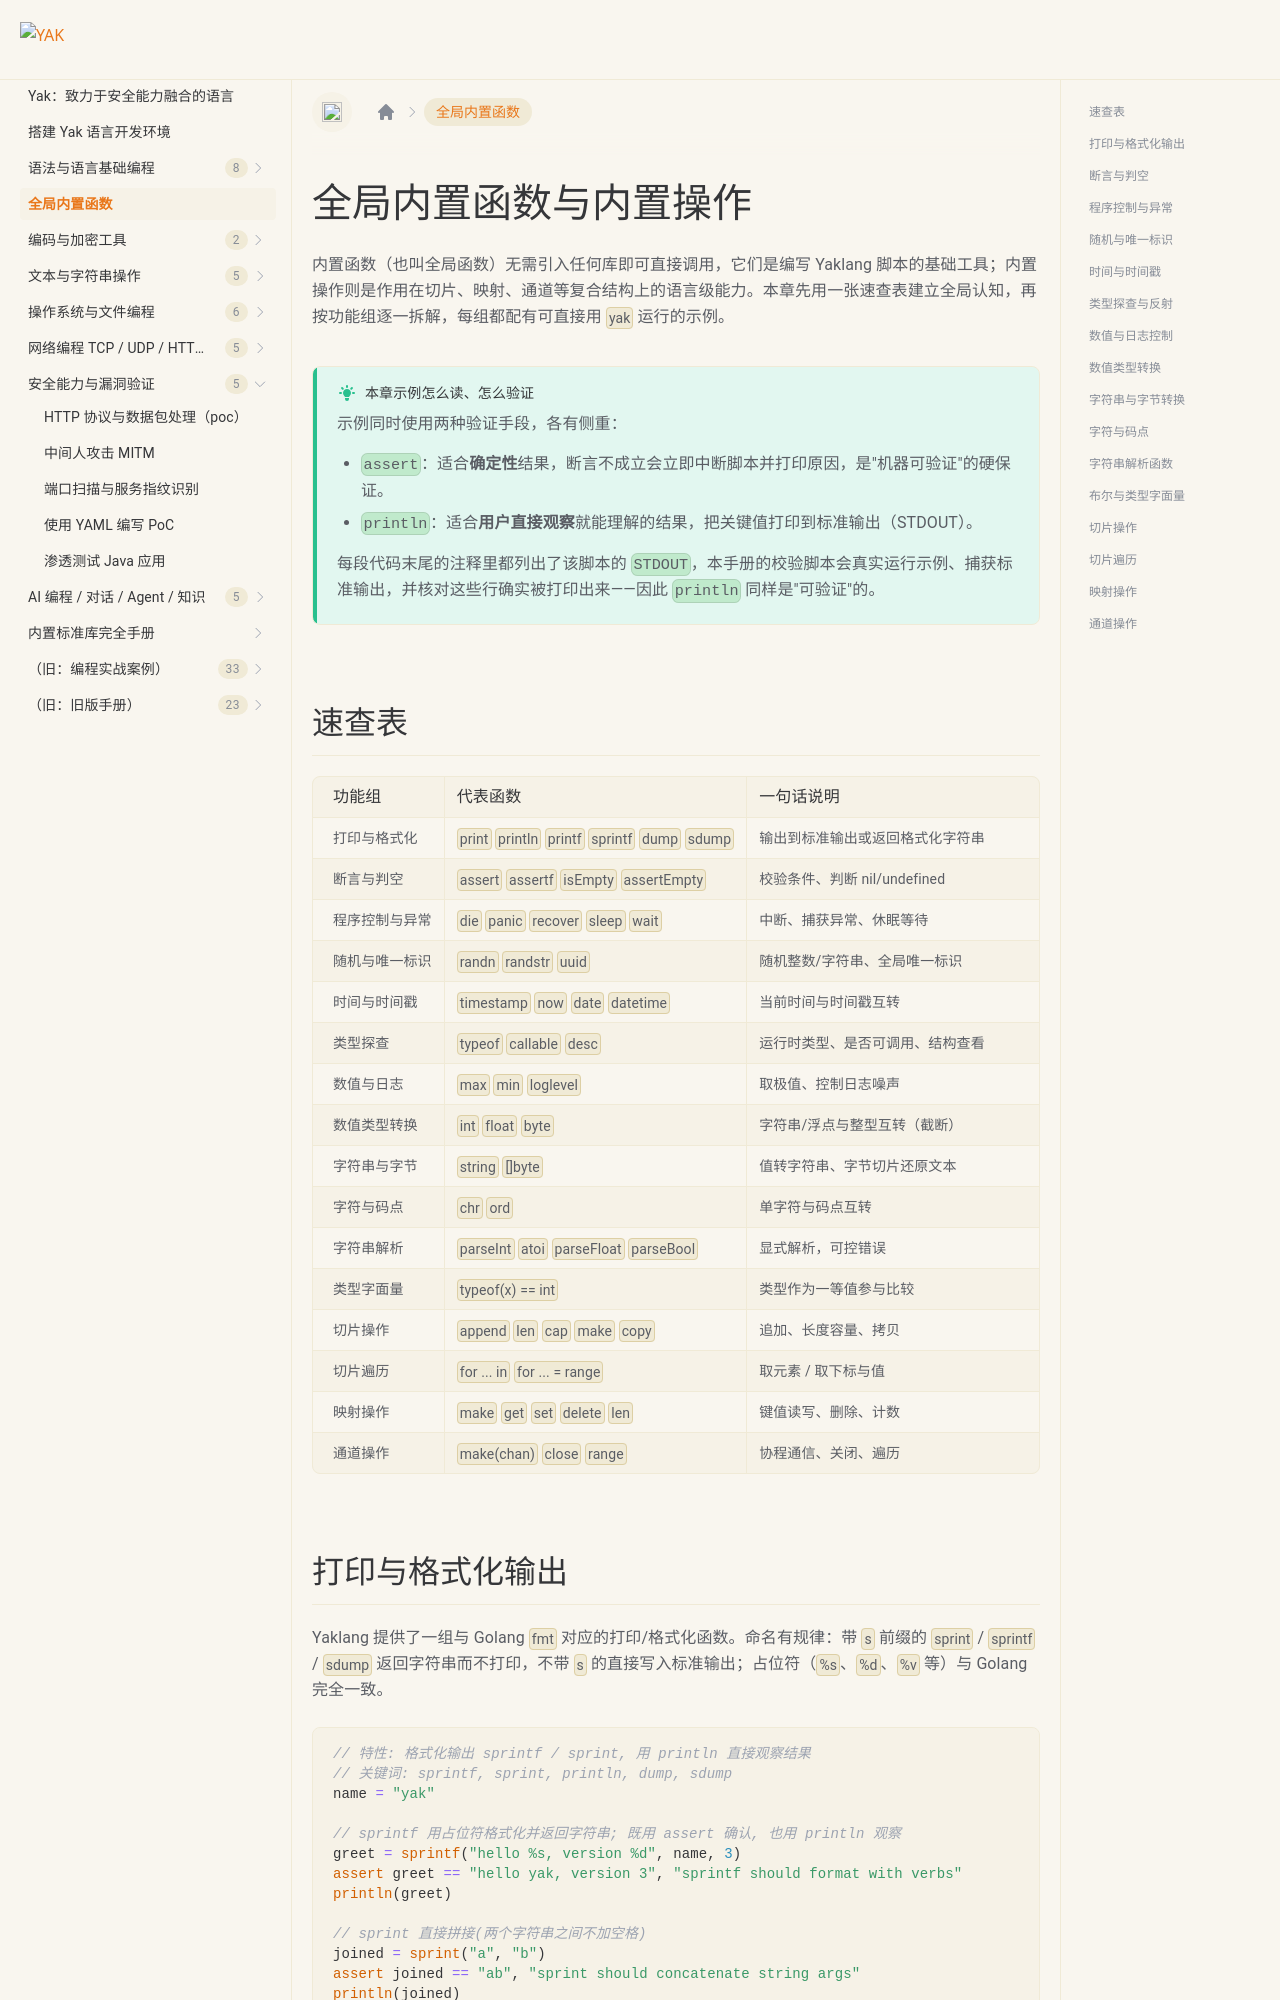

repository: yaklang/yaklang.github.io · page: docs/builtin-global-functions/index.html · generator: docusaurus

---
sidebar_position: 4
sidebar_label: "全局内置函数"
---

# 全局内置函数与内置操作

内置函数（也叫全局函数）无需引入任何库即可直接调用，它们是编写 Yaklang 脚本的基础工具；内置操作则是作用在切片、映射、通道等复合结构上的语言级能力。本章先用一张速查表建立全局认知，再按功能组逐一拆解，每组都配有可直接用 `yak` 运行的示例。

:::tip 本章示例怎么读、怎么验证
示例同时使用两种验证手段，各有侧重：

- `assert`：适合**确定性**结果，断言不成立会立即中断脚本并打印原因，是"机器可验证"的硬保证。
- `println`：适合**用户直接观察**就能理解的结果，把关键值打印到标准输出（STDOUT）。

每段代码末尾的注释里都列出了该脚本的 `STDOUT`，本手册的校验脚本会真实运行示例、捕获标准输出，并核对这些行确实被打印出来——因此 `println` 同样是"可验证"的。
:::

## 速查表

| 功能组 | 代表函数 | 一句话说明 |
| --- | --- | --- |
| 打印与格式化 | `print` `println` `printf` `sprintf` `dump` `sdump` | 输出到标准输出或返回格式化字符串 |
| 断言与判空 | `assert` `assertf` `isEmpty` `assertEmpty` | 校验条件、判断 nil/undefined |
| 程序控制与异常 | `die` `panic` `recover` `sleep` `wait` | 中断、捕获异常、休眠等待 |
| 随机与唯一标识 | `randn` `randstr` `uuid` | 随机整数/字符串、全局唯一标识 |
| 时间与时间戳 | `timestamp` `now` `date` `datetime` | 当前时间与时间戳互转 |
| 类型探查 | `typeof` `callable` `desc` | 运行时类型、是否可调用、结构查看 |
| 数值与日志 | `max` `min` `loglevel` | 取极值、控制日志噪声 |
| 数值类型转换 | `int` `float` `byte` | 字符串/浮点与整型互转（截断） |
| 字符串与字节 | `string` `[]byte` | 值转字符串、字节切片还原文本 |
| 字符与码点 | `chr` `ord` | 单字符与码点互转 |
| 字符串解析 | `parseInt` `atoi` `parseFloat` `parseBool` | 显式解析，可控错误 |
| 类型字面量 | `typeof(x) == int` | 类型作为一等值参与比较 |
| 切片操作 | `append` `len` `cap` `make` `copy` | 追加、长度容量、拷贝 |
| 切片遍历 | `for ... in` `for ... = range` | 取元素 / 取下标与值 |
| 映射操作 | `make` `get` `set` `delete` `len` | 键值读写、删除、计数 |
| 通道操作 | `make(chan)` `close` `range` | 协程通信、关闭、遍历 |
